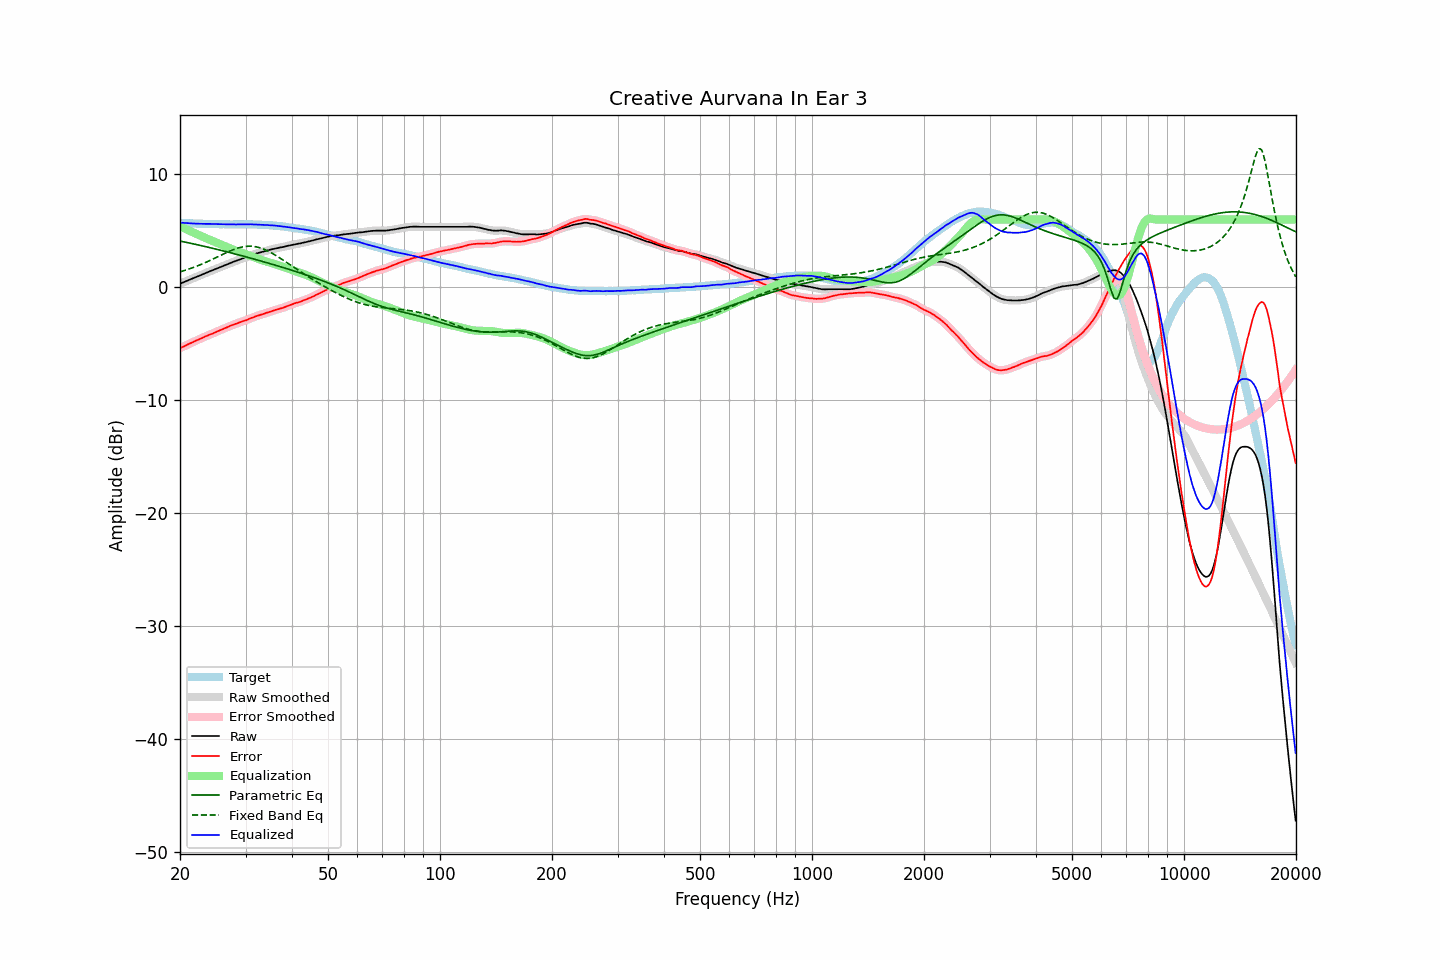

The data file committed next to this chart (first rows):
frequency, raw, error, smoothed, error_smoothed, equalization, parametric_eq, fixed_band_eq, equalized_raw, equalized_smoothed, target
20.00, 0.32, -5.41, 0.32, -5.40, 5.40, 4.09, 1.36, 5.72, 5.72, 5.72
20.20, 0.38, -5.33, 0.37, -5.34, 5.33, 4.06, 1.40, 5.71, 5.71, 5.70
20.40, 0.43, -5.27, 0.43, -5.27, 5.26, 4.03, 1.45, 5.69, 5.69, 5.69
20.61, 0.49, -5.21, 0.49, -5.20, 5.20, 4.00, 1.49, 5.68, 5.68, 5.69
20.81, 0.55, -5.12, 0.55, -5.13, 5.13, 3.97, 1.54, 5.67, 5.67, 5.67
21.02, 0.61, -5.05, 0.61, -5.06, 5.06, 3.94, 1.58, 5.67, 5.67, 5.66
21.23, 0.67, -4.98, 0.67, -4.99, 4.99, 3.91, 1.63, 5.66, 5.66, 5.65
21.44, 0.73, -4.93, 0.73, -4.93, 4.93, 3.88, 1.68, 5.65, 5.65, 5.66
21.66, 0.79, -4.86, 0.79, -4.86, 4.86, 3.85, 1.73, 5.65, 5.65, 5.65
21.87, 0.85, -4.79, 0.84, -4.80, 4.80, 3.82, 1.79, 5.64, 5.64, 5.64
22.09, 0.90, -4.73, 0.90, -4.73, 4.73, 3.79, 1.84, 5.63, 5.63, 5.63
22.31, 0.96, -4.67, 0.96, -4.67, 4.67, 3.76, 1.90, 5.63, 5.63, 5.63
22.54, 1.02, -4.60, 1.02, -4.61, 4.60, 3.72, 1.95, 5.62, 5.62, 5.62
22.76, 1.08, -4.55, 1.08, -4.54, 4.54, 3.69, 2.01, 5.62, 5.62, 5.63
22.99, 1.14, -4.48, 1.14, -4.48, 4.48, 3.66, 2.07, 5.61, 5.61, 5.62
23.22, 1.20, -4.41, 1.20, -4.41, 4.41, 3.63, 2.14, 5.61, 5.61, 5.61
23.45, 1.26, -4.35, 1.26, -4.35, 4.35, 3.59, 2.20, 5.61, 5.61, 5.60
23.69, 1.32, -4.29, 1.32, -4.28, 4.29, 3.56, 2.26, 5.61, 5.61, 5.60
23.92, 1.38, -4.23, 1.38, -4.23, 4.23, 3.53, 2.33, 5.61, 5.61, 5.60
24.16, 1.44, -4.17, 1.43, -4.17, 4.17, 3.49, 2.39, 5.61, 5.61, 5.60
24.40, 1.49, -4.12, 1.49, -4.12, 4.11, 3.46, 2.46, 5.60, 5.60, 5.61
24.65, 1.55, -4.06, 1.55, -4.06, 4.05, 3.42, 2.53, 5.60, 5.60, 5.61
24.89, 1.61, -3.99, 1.60, -4.00, 3.99, 3.39, 2.60, 5.60, 5.59, 5.60
25.14, 1.66, -3.93, 1.66, -3.93, 3.93, 3.35, 2.67, 5.59, 5.59, 5.59
25.39, 1.72, -3.87, 1.72, -3.87, 3.87, 3.32, 2.74, 5.59, 5.59, 5.59
25.65, 1.78, -3.80, 1.78, -3.80, 3.81, 3.28, 2.80, 5.58, 5.58, 5.58
25.91, 1.84, -3.74, 1.84, -3.74, 3.75, 3.25, 2.87, 5.58, 5.58, 5.58
26.16, 1.90, -3.69, 1.89, -3.68, 3.68, 3.21, 2.94, 5.58, 5.58, 5.58
26.43, 1.95, -3.63, 1.95, -3.63, 3.62, 3.18, 3.01, 5.57, 5.57, 5.57
26.69, 2.01, -3.57, 2.01, -3.57, 3.56, 3.14, 3.07, 5.57, 5.57, 5.57
26.96, 2.07, -3.50, 2.06, -3.50, 3.50, 3.10, 3.14, 5.57, 5.57, 5.57
27.23, 2.13, -3.43, 2.12, -3.44, 3.44, 3.07, 3.20, 5.57, 5.57, 5.56
27.50, 2.18, -3.38, 2.18, -3.38, 3.39, 3.03, 3.26, 5.56, 5.57, 5.56
27.77, 2.24, -3.33, 2.23, -3.33, 3.33, 2.99, 3.32, 5.57, 5.56, 5.57
28.05, 2.29, -3.28, 2.29, -3.28, 3.28, 2.96, 3.37, 5.56, 5.56, 5.56
28.33, 2.34, -3.23, 2.34, -3.22, 3.22, 2.92, 3.42, 5.56, 5.56, 5.56
28.62, 2.40, -3.17, 2.39, -3.17, 3.17, 2.88, 3.47, 5.57, 5.57, 5.56
28.90, 2.45, -3.12, 2.45, -3.12, 3.12, 2.84, 3.51, 5.57, 5.57, 5.57
29.19, 2.50, -3.07, 2.50, -3.07, 3.07, 2.81, 3.55, 5.57, 5.57, 5.57
29.48, 2.55, -3.02, 2.55, -3.02, 3.02, 2.77, 3.57, 5.57, 5.57, 5.57
29.78, 2.60, -2.97, 2.60, -2.98, 2.97, 2.73, 3.60, 5.57, 5.56, 5.57
30.08, 2.65, -2.94, 2.65, -2.92, 2.92, 2.69, 3.62, 5.56, 5.57, 5.58
30.38, 2.71, -2.87, 2.71, -2.87, 2.86, 2.65, 3.63, 5.57, 5.57, 5.57
30.68, 2.77, -2.80, 2.76, -2.81, 2.81, 2.61, 3.63, 5.57, 5.57, 5.57
30.99, 2.83, -2.74, 2.82, -2.75, 2.75, 2.57, 3.64, 5.58, 5.57, 5.57
31.30, 2.87, -2.70, 2.87, -2.69, 2.70, 2.54, 3.62, 5.56, 5.57, 5.57
31.61, 2.92, -2.65, 2.92, -2.64, 2.64, 2.50, 3.61, 5.56, 5.56, 5.56
31.93, 2.97, -2.59, 2.96, -2.59, 2.59, 2.46, 3.59, 5.56, 5.55, 5.55
32.24, 3.01, -2.54, 3.01, -2.54, 2.54, 2.42, 3.56, 5.55, 5.55, 5.55
32.57, 3.05, -2.49, 3.05, -2.49, 2.49, 2.38, 3.52, 5.54, 5.54, 5.54
32.89, 3.09, -2.45, 3.09, -2.45, 2.45, 2.34, 3.48, 5.53, 5.53, 5.53
33.22, 3.13, -2.40, 3.13, -2.40, 2.40, 2.30, 3.43, 5.53, 5.53, 5.53
33.55, 3.17, -2.36, 3.17, -2.36, 2.35, 2.25, 3.38, 5.52, 5.52, 5.53
33.89, 3.21, -2.31, 3.21, -2.31, 2.31, 2.21, 3.32, 5.51, 5.51, 5.51
34.23, 3.25, -2.26, 3.24, -2.26, 2.26, 2.17, 3.26, 5.51, 5.51, 5.50
34.57, 3.28, -2.22, 3.28, -2.22, 2.22, 2.13, 3.18, 5.49, 5.50, 5.50
34.92, 3.32, -2.17, 3.32, -2.17, 2.17, 2.09, 3.11, 5.49, 5.49, 5.49
35.27, 3.36, -2.14, 3.35, -2.13, 2.13, 2.05, 3.03, 5.48, 5.48, 5.49
35.62, 3.39, -2.07, 3.39, -2.08, 2.08, 2.01, 2.95, 5.47, 5.47, 5.46
35.97, 3.43, -2.03, 3.42, -2.03, 2.04, 1.96, 2.87, 5.46, 5.46, 5.45
... 635 more rows
